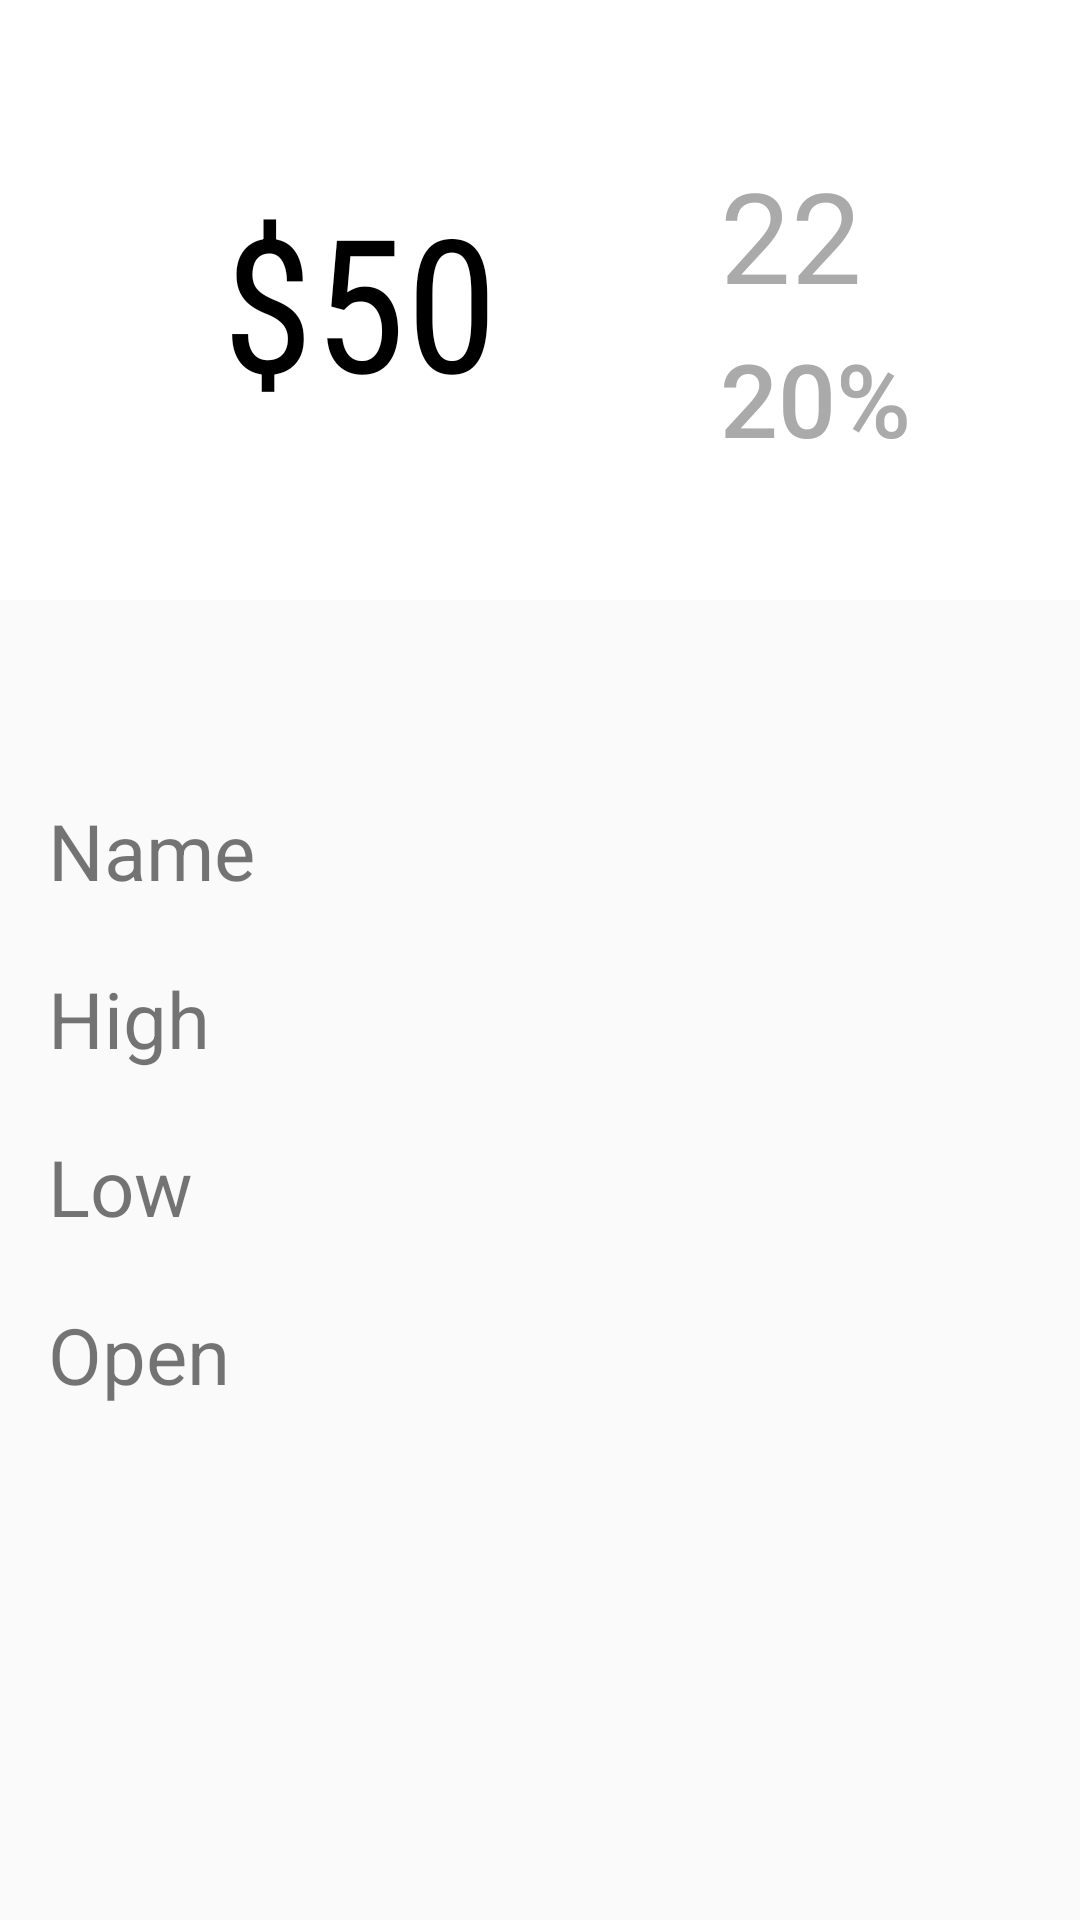

This screen was rendered from an Android layout file. Write that file and the resources it references.
<!-- AndroidManifest.xml: application theme AppTheme -->
<!-- res/layout/fragment_first.xml -->
<LinearLayout
    android:layout_width="match_parent"
    android:layout_height="match_parent"
    android:orientation="vertical"
    xmlns:android="http://schemas.android.com/apk/res/android">

    <include
        layout="@layout/grid_main_details" />

    <include
        layout="@layout/grid_extra_details"/>

</LinearLayout>
<!-- res/layout/grid_main_details.xml (included above) -->
<GridLayout xmlns:android="http://schemas.android.com/apk/res/android"
    android:layout_width="match_parent"
    android:layout_height="wrap_content"
    android:background="@android:color/background_light"
    android:columnCount="2">

    <Space
        android:layout_height="50dp"
        android:layout_columnSpan="2"/>

    <TextView
        android:id="@+id/lastprice"
        android:layout_width="0dp"
        android:layout_height="100dp"
        android:layout_columnWeight="2"
        android:layout_rowSpan="2"
        android:gravity="center"
        android:layout_gravity="fill_horizontal"
        android:textSize="62sp"
        android:textColor="@android:color/background_dark"
        android:text="$50"
        android:fontFamily="sans-serif-condensed"  />

    <TextView
        android:id="@+id/change_value"
        android:layout_width="0dp"
        android:layout_height="60dp"
        android:layout_columnWeight="1"
        android:gravity="left"
        android:layout_gravity="fill_horizontal"
        android:textColor="@android:color/darker_gray"
        android:textSize="42sp"
        android:text="22"
        android:fontFamily="sans-serif" />

    <TextView
        android:id="@+id/change_percent"
        android:layout_width="0dp"
        android:layout_height="40dp"
        android:layout_columnWeight="1"
        android:gravity="left"
        android:layout_gravity="fill_horizontal"
        android:textSize="34sp"
        android:textColor="@android:color/darker_gray"
        android:text="20%"
        android:fontFamily="sans-serif-medium"/>

    <Space
        android:layout_height="50dp"
        android:layout_columnSpan="2"/>

</GridLayout>
<!-- res/layout/grid_extra_details.xml (included above) -->
<GridLayout xmlns:android="http://schemas.android.com/apk/res/android"
    android:layout_width="match_parent"
    android:layout_height="wrap_content"
    android:columnCount="2">

    <Space
        android:layout_height="50dp"
        android:layout_columnSpan="2"/>

    <TextView
        android:layout_marginLeft="@dimen/activity_horizontal_margin"
        android:layout_marginStart="@dimen/activity_horizontal_margin"
        android:layout_marginTop="@dimen/activity_vertical_margin"
        android:layout_width="0dp"
        android:layout_height="40dp"
        android:layout_columnWeight="1"
        android:gravity="start"
        android:layout_gravity="fill_horizontal"
        android:textSize="26sp"
        android:text="@string/name"
        android:fontFamily="sans-serif"/>

    <TextView
        android:layout_marginTop="@dimen/activity_vertical_margin"
        android:id="@+id/name"
        android:layout_width="0dp"
        android:layout_height="40dp"
        android:layout_columnWeight="1"
        android:gravity="start"
        android:layout_gravity="fill_horizontal"
        android:textSize="26sp"
        android:textColor="@android:color/background_light"
        android:fontFamily="sans-serif"/>

    <TextView
        android:layout_marginLeft="@dimen/activity_horizontal_margin"
        android:layout_marginStart="@dimen/activity_horizontal_margin"
        android:layout_marginTop="@dimen/activity_vertical_margin"
        android:layout_width="0dp"
        android:layout_height="40dp"
        android:layout_columnWeight="1"
        android:gravity="start"
        android:layout_gravity="fill_horizontal"
        android:textSize="26sp"
        android:text="@string/high"
        android:fontFamily="sans-serif"/>

    <TextView
        android:layout_marginTop="@dimen/activity_vertical_margin"
        android:id="@+id/high"
        android:layout_width="0dp"
        android:layout_height="40dp"
        android:layout_columnWeight="1"
        android:gravity="start"
        android:layout_gravity="fill_horizontal"
        android:textSize="26sp"
        android:textColor="@android:color/background_light"
        android:fontFamily="sans-serif"/>

    <TextView
        android:layout_marginLeft="@dimen/activity_horizontal_margin"
        android:layout_marginStart="@dimen/activity_horizontal_margin"
        android:layout_marginTop="@dimen/activity_vertical_margin"
        android:layout_width="0dp"
        android:layout_height="40dp"
        android:layout_columnWeight="1"
        android:gravity="start"
        android:layout_gravity="fill_horizontal"
        android:textSize="26sp"
        android:text="@string/low"
        android:fontFamily="sans-serif"/>

    <TextView
        android:id="@+id/low"
        android:layout_marginTop="@dimen/activity_vertical_margin"
        android:layout_width="0dp"
        android:layout_height="40dp"
        android:layout_columnWeight="1"
        android:gravity="start"
        android:layout_gravity="fill_horizontal"
        android:textColor="@android:color/background_light"
        android:textSize="26sp"
        android:fontFamily="sans-serif"/>

    <TextView
        android:layout_marginLeft="@dimen/activity_horizontal_margin"
        android:layout_marginStart="@dimen/activity_horizontal_margin"
        android:layout_width="0dp"
        android:layout_marginTop="@dimen/activity_vertical_margin"
        android:layout_height="40dp"
        android:layout_columnWeight="1"
        android:gravity="start"
        android:layout_gravity="fill_horizontal"
        android:textSize="26sp"
        android:text="@string/open"
        android:fontFamily="sans-serif"/>

    <TextView
        android:id="@+id/open"
        android:layout_marginTop="@dimen/activity_vertical_margin"
        android:layout_width="0dp"
        android:layout_height="40dp"
        android:layout_columnWeight="1"
        android:textColor="@android:color/background_light"
        android:gravity="start"
        android:layout_gravity="fill_horizontal"
        android:textSize="26sp"
        android:fontFamily="sans-serif"/>

    <Space
        android:layout_height="50dp"
        android:layout_columnSpan="2"/>

</GridLayout>
<!-- resources referenced by this layout -->
<resources>
  <dimen name="activity_horizontal_margin">16dp</dimen>
  <dimen name="activity_vertical_margin">16dp</dimen>
  <string name="high" translatable="true">High</string>
  <string name="low" translatable="true">Low</string>
  <string name="name" translatable="true">Name</string>
  <string name="open" translatable="true">Open</string>
  <style name="AppTheme" parent="Theme.AppCompat.Light.NoActionBar">
          <item name="colorPrimary">@color/colorPrimary</item>
          <item name="colorPrimaryDark">@color/colorPrimaryDark</item>
          <item name="colorAccent">@color/colorAccent</item>
          <item name="toolbarStyle">@style/Toolbar</item>
          
      </style>
  <color name="colorPrimary">#2196F3</color>
  <color name="colorPrimaryDark">#1976D2</color>
  <color name="colorAccent">#F50057</color>
  <style name="Toolbar" parent="Widget.AppCompat.Toolbar">
          <item name="android:background">?attr/colorPrimary</item>
          <item name="popupTheme">@style/Theme.AppCompat.Light</item>
      </style>
</resources>
